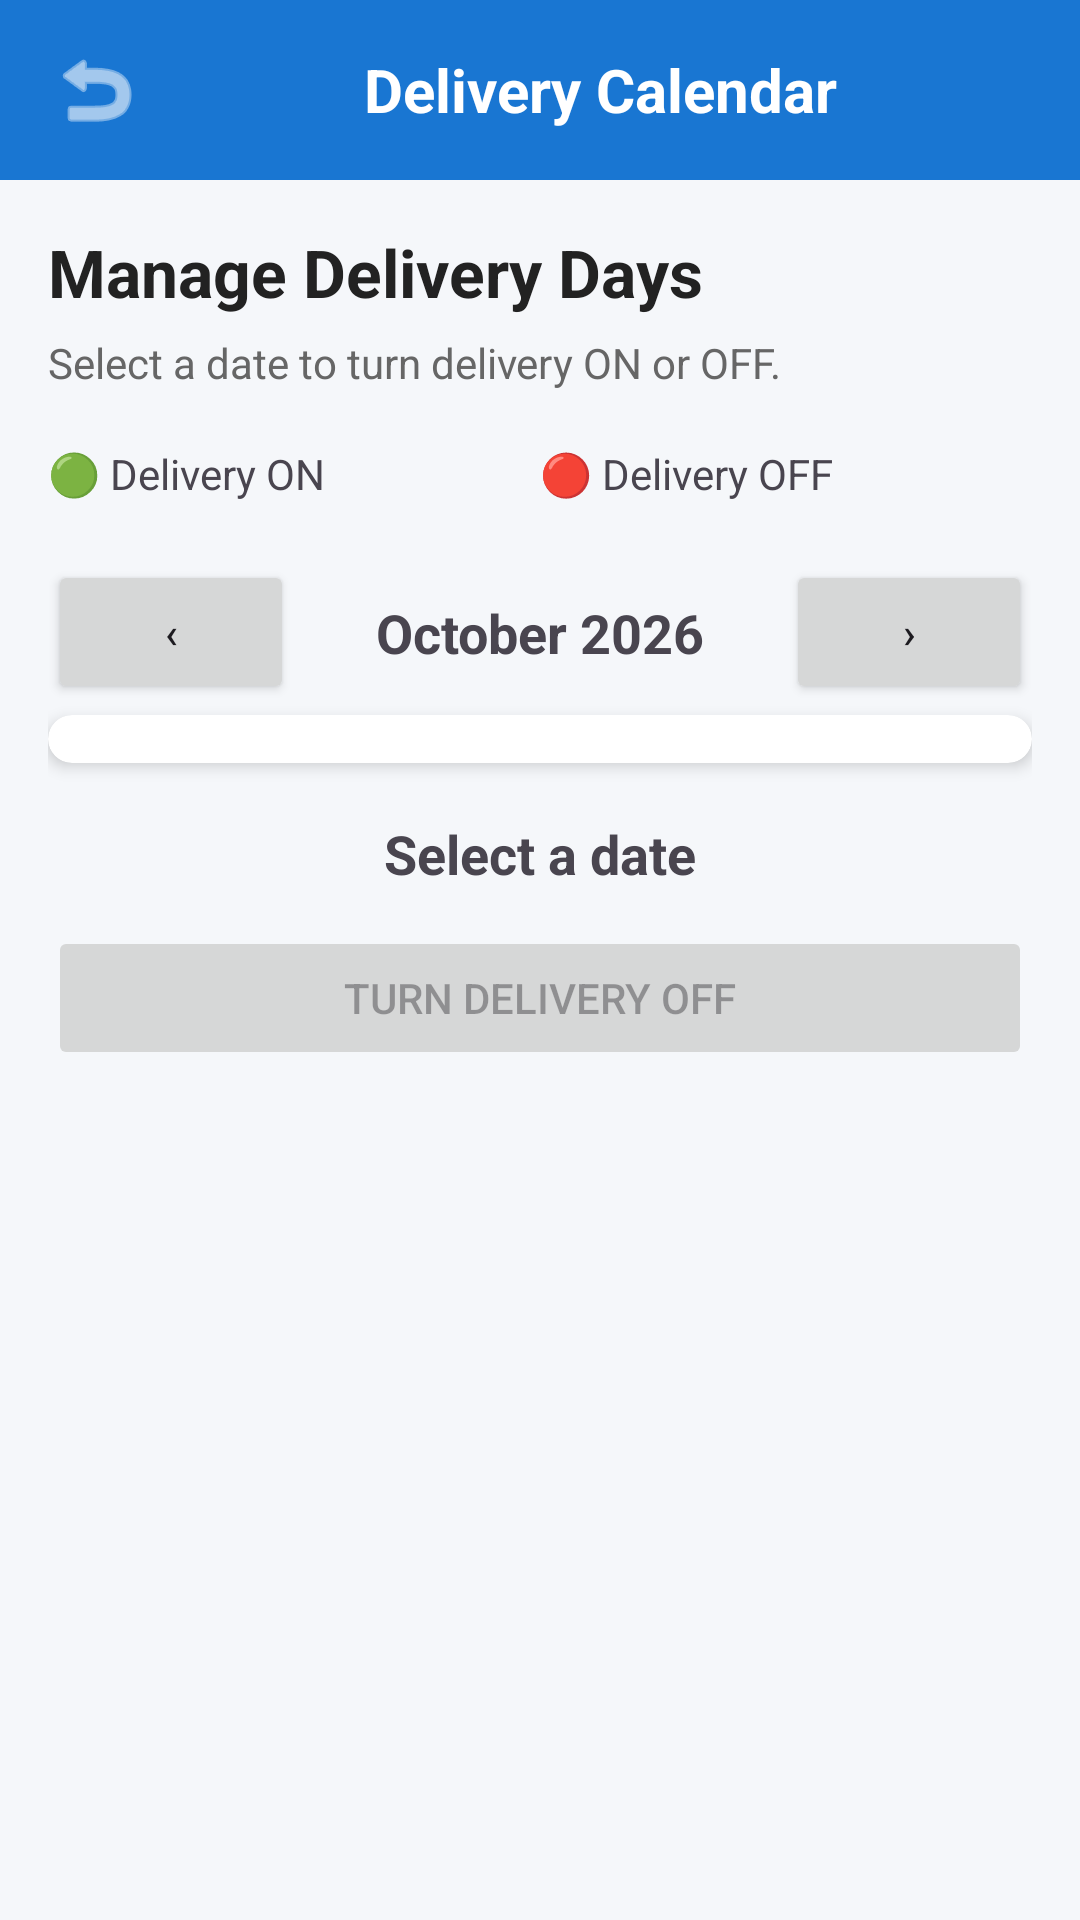

Android layout source for this screen:
<!-- AndroidManifest.xml: application theme Theme.WaterSupply -->
<!-- res/layout/activity_delivery_calendar.xml -->
<?xml version="1.0" encoding="utf-8"?>
<LinearLayout
    xmlns:android="http://schemas.android.com/apk/res/android"
    xmlns:app="http://schemas.android.com/apk/res-auto"
    android:layout_width="match_parent"
    android:layout_height="match_parent"
    android:orientation="vertical"
    android:background="#F5F7FA">

    
    <LinearLayout
        android:layout_width="match_parent"
        android:layout_height="60dp"
        android:orientation="horizontal"
        android:gravity="center_vertical"
        android:paddingStart="8dp"
        android:paddingEnd="16dp"
        android:background="#1976D2">

        <ImageButton
            android:id="@+id/btnBack"
            android:layout_width="48dp"
            android:layout_height="48dp"
            android:background="?attr/selectableItemBackgroundBorderless"
            android:src="@android:drawable/ic_menu_revert"
            android:contentDescription="Back"
            android:tint="@android:color/white" />

        <TextView
            android:layout_width="0dp"
            android:layout_height="wrap_content"
            android:layout_weight="1"
            android:text="Delivery Calendar"
            android:textColor="@android:color/white"
            android:textSize="20sp"
            android:textStyle="bold"
            android:gravity="center" />

    </LinearLayout>

    <ScrollView
        android:layout_width="match_parent"
        android:layout_height="0dp"
        android:layout_weight="1">

        <LinearLayout
            android:layout_width="match_parent"
            android:layout_height="wrap_content"
            android:orientation="vertical"
            android:padding="16dp">

            <TextView
                android:layout_width="match_parent"
                android:layout_height="wrap_content"
                android:text="Manage Delivery Days"
                android:textSize="22sp"
                android:textStyle="bold"
                android:textColor="#222222" />

            <TextView
                android:layout_width="match_parent"
                android:layout_height="wrap_content"
                android:layout_marginTop="6dp"
                android:text="Select a date to turn delivery ON or OFF."
                android:textSize="14sp"
                android:textColor="#666666" />

            
            <LinearLayout
                android:layout_width="match_parent"
                android:layout_height="wrap_content"
                android:orientation="horizontal"
                android:gravity="center_vertical"
                android:layout_marginTop="18dp">

                <TextView
                    android:layout_width="0dp"
                    android:layout_height="wrap_content"
                    android:layout_weight="1"
                    android:text="🟢 Delivery ON"
                    android:textSize="14sp" />

                <TextView
                    android:layout_width="0dp"
                    android:layout_height="wrap_content"
                    android:layout_weight="1"
                    android:text="🔴 Delivery OFF"
                    android:textSize="14sp" />

            </LinearLayout>

            
            <LinearLayout
                android:layout_width="match_parent"
                android:layout_height="55dp"
                android:layout_marginTop="16dp"
                android:gravity="center_vertical"
                android:orientation="horizontal">

                <Button
                    android:id="@+id/btnPreviousMonth"
                    android:layout_width="0dp"
                    android:layout_height="wrap_content"
                    android:layout_weight="1"
                    android:text="‹" />

                <TextView
                    android:id="@+id/tvMonthYear"
                    android:layout_width="0dp"
                    android:layout_height="wrap_content"
                    android:layout_weight="2"
                    android:gravity="center"
                    android:text="October 2026"
                    android:textSize="18sp"
                    android:textStyle="bold" />

                <Button
                    android:id="@+id/btnNextMonth"
                    android:layout_width="0dp"
                    android:layout_height="wrap_content"
                    android:layout_weight="1"
                    android:text="›" />

            </LinearLayout>

            
            <androidx.cardview.widget.CardView
                android:layout_width="match_parent"
                android:layout_height="wrap_content"
                app:cardCornerRadius="12dp"
                app:cardElevation="3dp">

                <LinearLayout
                    android:id="@+id/calendarContainer"
                    android:layout_width="match_parent"
                    android:layout_height="wrap_content"
                    android:orientation="vertical"
                    android:padding="8dp" />

            </androidx.cardview.widget.CardView>

            <TextView
                android:id="@+id/tvSelectedDate"
                android:layout_width="match_parent"
                android:layout_height="wrap_content"
                android:layout_marginTop="18dp"
                android:text="Select a date"
                android:textSize="18sp"
                android:textStyle="bold"
                android:gravity="center" />

            <Button
                android:id="@+id/btnToggleDelivery"
                android:layout_width="match_parent"
                android:layout_height="wrap_content"
                android:layout_marginTop="12dp"
                android:text="TURN DELIVERY OFF"
                android:enabled="false" />

        </LinearLayout>

    </ScrollView>

</LinearLayout>
<!-- resources referenced by this layout -->
<resources>
  <style name="Theme.WaterSupply" parent="Base.Theme.WaterSupply" />
  <style name="Base.Theme.WaterSupply" parent="Theme.Material3.DayNight.NoActionBar">
          
          
      </style>
</resources>
